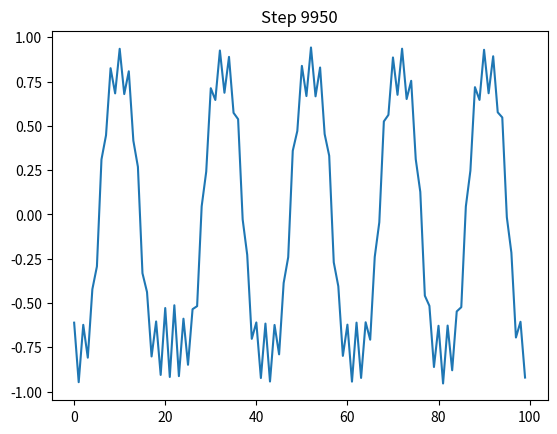

Here is the Python script that generated this plot:
import numpy as np
import matplotlib.pyplot as plt
from scipy.fft import fft, ifft, fftfreq

np.random.seed(42)  # For reproducibility
N = 100  # Number of grid points
L = 100  # Length of the domain
h = L / N  # Step size
M = 1.0  # Mobility constant
kappa = 1.0  # Gradient energy coefficient
x = np.linspace(0, L, N, endpoint=False)
# Initialize randomly probability field phi as a 1D array
phi = np.random.uniform(-1, 1, size=N)
# Wavenumbers
k = 2 * np.pi * fftfreq(N, d=h)
k2 = k**2
k4 = k2**2

# Time parameters
dt = 0.1      # Time step
n_steps = 10000 # Number of time steps
save_every = 50


# Precompute ETD2 coefficients
L_hat = -k4
E = np.exp(L_hat * dt)
E2 = np.exp(L_hat * dt / 2)

# ETD2 denominators (avoid division by 0)
L_hat[L_hat == 0] = 1e-20
inv_L_hat = 1 / L_hat
phi_func = (E - 1) * inv_L_hat
phi_func2 = (E2 - 1) * inv_L_hat

# Time loop
for step in range(n_steps):

    # First half-step: compute nonlinear term
    phi_hat = fft(phi)
    lap_phi_hat = -k2 * phi_hat
    lap_phi = ifft(lap_phi_hat).real
    mu = phi**3 - phi - M**2 * lap_phi

    mu_hat = fft(mu)
    nonlinear1 = -k2 * mu_hat
    nonlinear1_real = ifft(nonlinear1).real

    # First ETD2 stage
    a = phi + dt/2 * nonlinear1_real

    # Second half-step: compute new nonlinear term
    a_hat = fft(a)
    lap_a_hat = -k2 * a_hat
    lap_a = ifft(lap_a_hat).real
    mu_a = a**3 - a - M**2 * lap_a

    mu_a_hat = fft(mu_a)
    nonlinear2 = -k2 * mu_a_hat

    # ETD2 update
    phi_hat_new = E * phi_hat + phi_func * nonlinear1 + E2 * phi_func2 * nonlinear2
    phi = ifft(phi_hat_new).real

    # Optional: save or plot every few steps
    if step % save_every == 0:
        plt.clf()
        plt.plot(x, phi)
        plt.title(f"Step {step}")
        plt.pause(0.01)

plt.show()